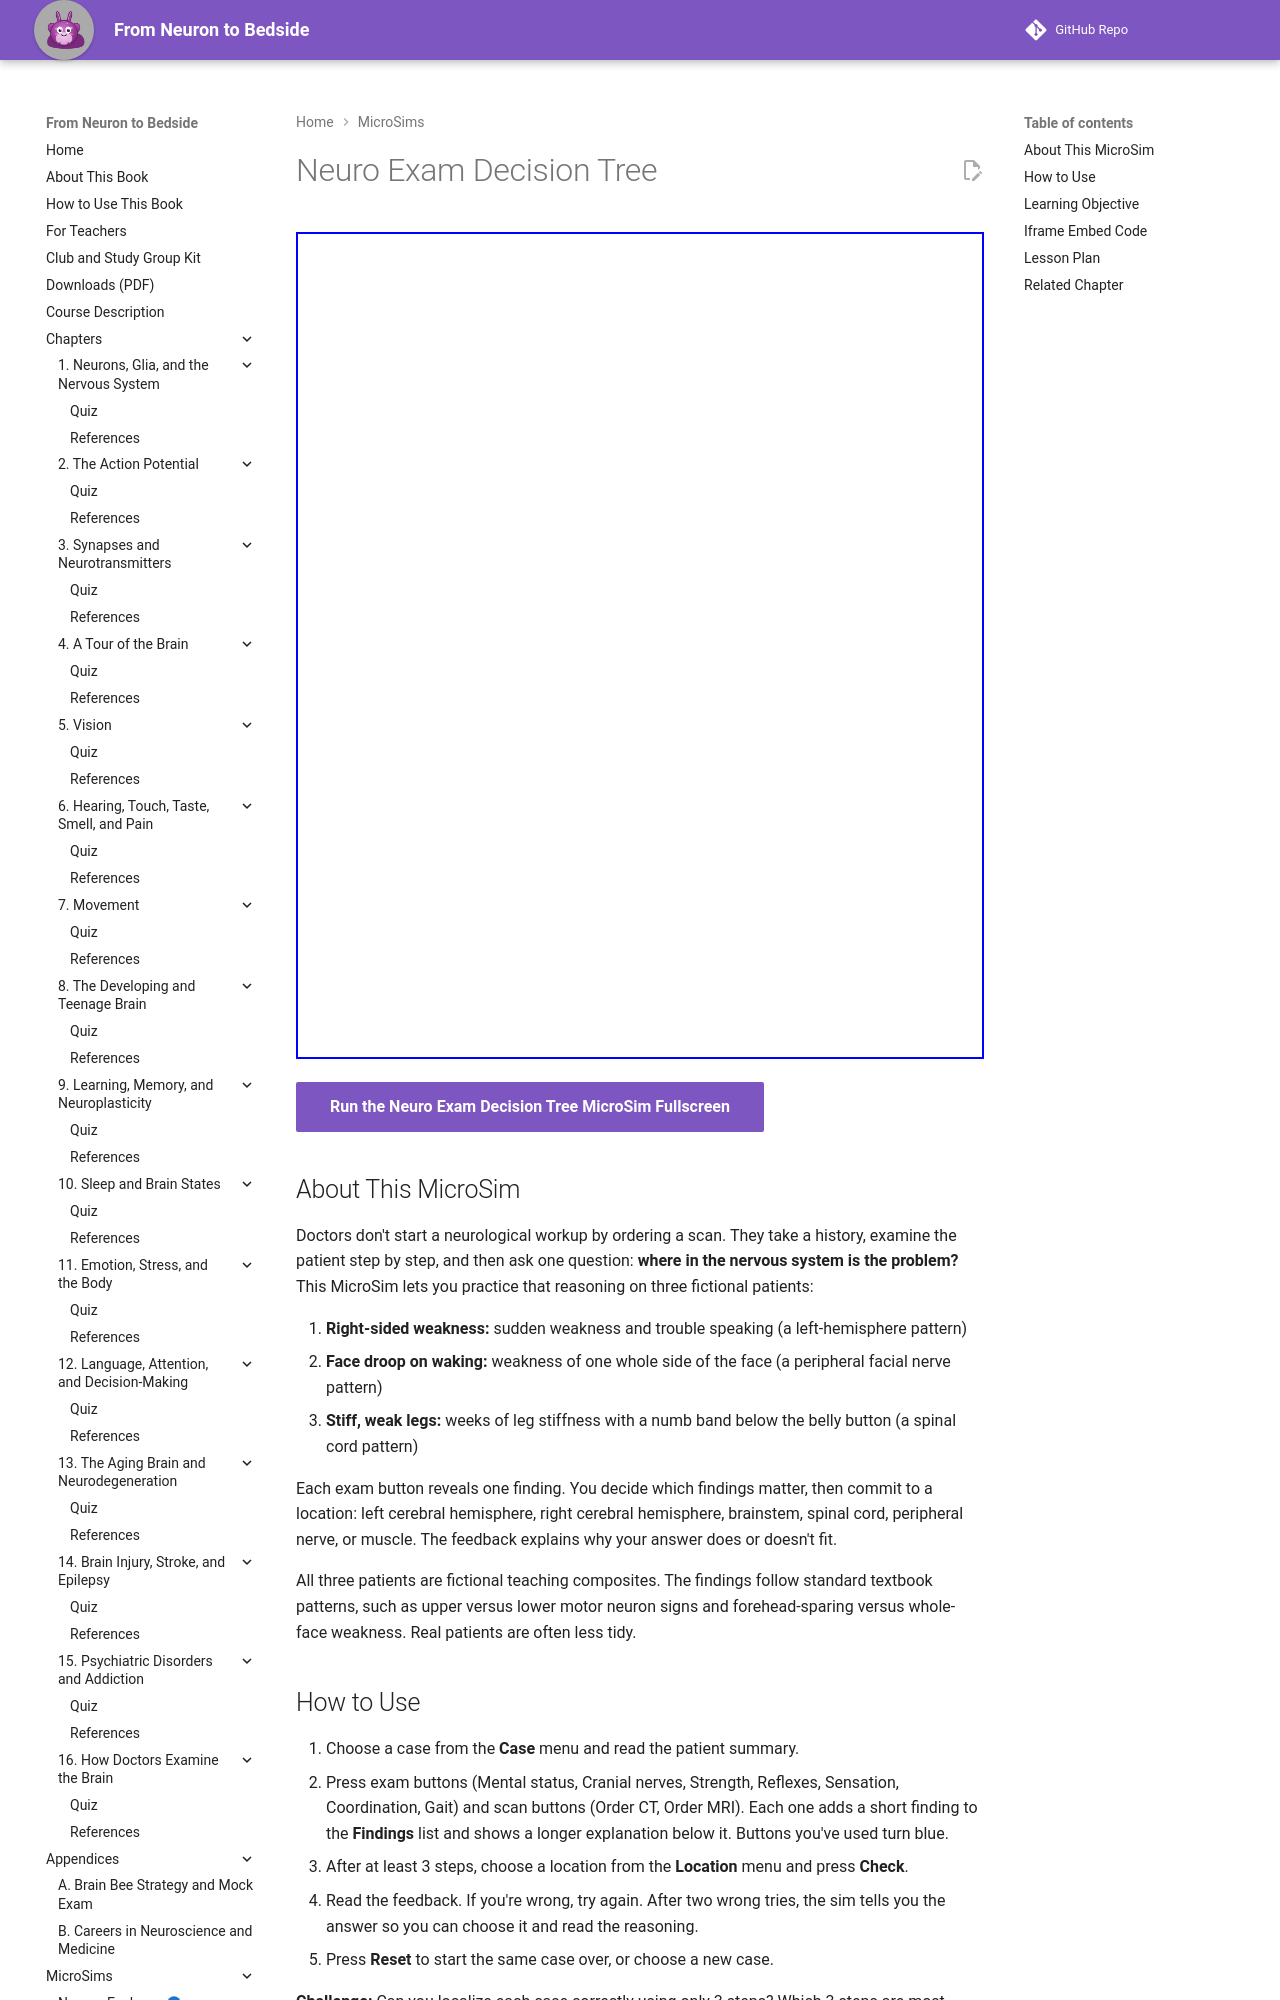

repository: aaryavvatts-lab/neuroscience-textbook · page: sims/ch16-neuro-exam/index.html · generator: mkdocs

---
title: "Neuro Exam Decision Tree"
description: "Interactive case-based MicroSim: run neurological exam steps on three fictional patients, collect findings, and localize the lesion."
image: /sims/ch16-neuro-exam/ch16-neuro-exam.png
og:image: /sims/ch16-neuro-exam/ch16-neuro-exam.png
quality_score: 85
status: implemented
---

# Neuro Exam Decision Tree

<iframe src="main.html" height="827px" width="100%" scrolling="no"></iframe>

[Run the Neuro Exam Decision Tree MicroSim Fullscreen](./main.html){ .md-button .md-button--primary }

## About This MicroSim

Doctors don't start a neurological workup by ordering a scan. They take a history, examine the patient step by step, and then ask one question: **where in the nervous system is the problem?** This MicroSim lets you practice that reasoning on three fictional patients:

1. **Right-sided weakness:** sudden weakness and trouble speaking (a left-hemisphere pattern)
2. **Face droop on waking:** weakness of one whole side of the face (a peripheral facial nerve pattern)
3. **Stiff, weak legs:** weeks of leg stiffness with a numb band below the belly button (a spinal cord pattern)

Each exam button reveals one finding. You decide which findings matter, then commit to a location: left cerebral hemisphere, right cerebral hemisphere, brainstem, spinal cord, peripheral nerve, or muscle. The feedback explains why your answer does or doesn't fit.

All three patients are fictional teaching composites. The findings follow standard textbook patterns, such as upper versus lower motor neuron signs and forehead-sparing versus whole-face weakness. Real patients are often less tidy.

## How to Use

1. Choose a case from the **Case** menu and read the patient summary.
2. Press exam buttons (Mental status, Cranial nerves, Strength, Reflexes, Sensation, Coordination, Gait) and scan buttons (Order CT, Order MRI). Each one adds a short finding to the **Findings** list and shows a longer explanation below it. Buttons you've used turn blue.
3. After at least 3 steps, choose a location from the **Location** menu and press **Check**.
4. Read the feedback. If you're wrong, try again. After two wrong tries, the sim tells you the answer so you can choose it and read the reasoning.
5. Press **Reset** to start the same case over, or choose a new case.

**Challenge:** Can you localize each case correctly using only 3 steps? Which 3 steps are most useful for each case?
